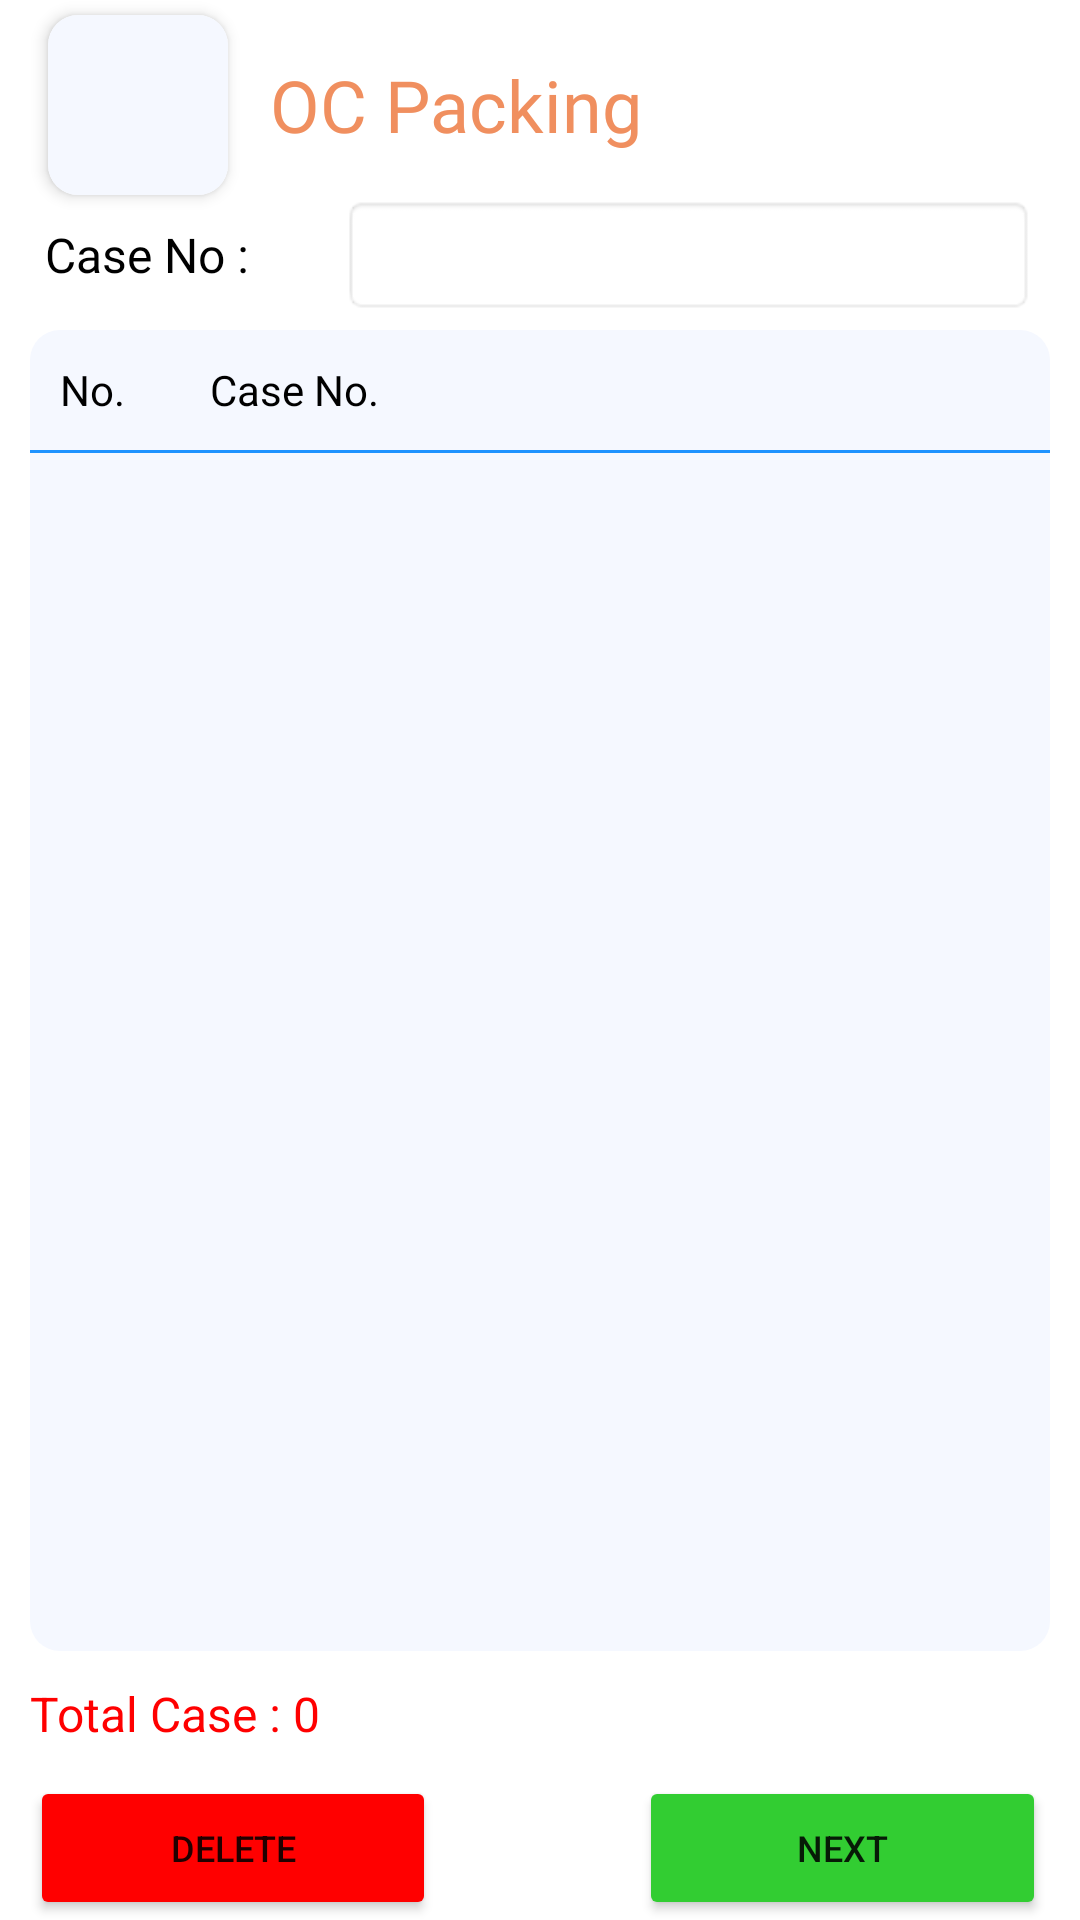

This screen was rendered from an Android layout file. Write that file and the resources it references.
<!-- AndroidManifest.xml: application theme Theme.NoActionBar -->
<!-- res/layout/activity_open_case_packing.xml -->
<?xml version="1.0" encoding="utf-8"?>
<androidx.constraintlayout.widget.ConstraintLayout xmlns:android="http://schemas.android.com/apk/res/android"
    xmlns:app="http://schemas.android.com/apk/res-auto"
    xmlns:tools="http://schemas.android.com/tools"
    android:layout_width="match_parent"
    android:layout_height="match_parent"
    tools:context=".OpenCasePacking">

    <include
        android:id="@+id/include"
        layout="@layout/open_case_packing_toolbar" />


    <LinearLayout
        android:id="@+id/linearLayout3"
        android:layout_width="match_parent"
        android:layout_height="40dp"
        android:layout_marginStart="15dp"
        android:layout_marginTop="65dp"
        android:layout_marginEnd="15dp"
        android:orientation="horizontal"
        app:layout_constraintEnd_toEndOf="parent"
        app:layout_constraintHorizontal_bias="0.0"
        app:layout_constraintStart_toStartOf="parent"
        app:layout_constraintTop_toTopOf="@+id/include">

        <TextView
            android:layout_width="0dp"
            android:layout_height="wrap_content"
            android:layout_gravity="center"
            android:layout_weight="0.3"
            android:fontFamily="@font/poppins_medium"
            android:text="Case No :"
            android:textColor="@color/black"
            android:textSize="16sp" />

        <EditText
            android:id="@+id/editText_case_no"
            android:layout_width="0dp"
            android:layout_height="match_parent"
            android:layout_gravity="center"
            android:layout_weight="0.7"
            android:singleLine="true"
            android:background="@android:drawable/editbox_background"
            android:paddingStart="5dp"
            android:paddingEnd="3dp" />
    </LinearLayout>

    <LinearLayout
        android:id="@+id/horizontalScrollView"
        android:layout_width="match_parent"
        android:layout_height="0dp"
        android:layout_marginStart="10dp"
        android:layout_marginTop="5dp"
        android:layout_marginEnd="10dp"
        android:background="@drawable/shelf_title_border"
        android:orientation="vertical"
        app:layout_constraintEnd_toEndOf="parent"
        app:layout_constraintHorizontal_bias="0.0"
        app:layout_constraintStart_toStartOf="parent"
        app:layout_constraintBottom_toTopOf="@+id/textview_total"
        app:layout_constraintTop_toBottomOf="@+id/linearLayout3">

        <LinearLayout
            android:layout_width="match_parent"
            android:layout_height="wrap_content"
            android:orientation="horizontal"
            android:padding="5dp">

            <TextView
                android:layout_width="50dp"
                android:layout_height="30dp"
                android:layout_gravity="center"
                android:gravity="start|center"
                android:paddingStart="5dp"
                android:text="No."
                android:textColor="@color/black" />

            <TextView
                android:layout_width="160dp"
                android:layout_height="30dp"
                android:layout_gravity="center"
                android:gravity="left|center"
                android:paddingLeft="5dp"
                android:text="Case No."
                android:textColor="@color/black" />

        </LinearLayout>

        <View
            android:layout_width="match_parent"
            android:layout_height="1dp"
            android:background="@color/blue" />

        <androidx.recyclerview.widget.RecyclerView
            android:id="@+id/recyclerview_list_case"
            android:layout_width="match_parent"
            android:layout_height="wrap_content" />


    </LinearLayout>

    <TextView
        android:id="@+id/textview_total"
        android:layout_width="wrap_content"
        android:layout_height="wrap_content"
        android:layout_margin="10dp"
        android:text="Total Case : 0"
        android:textSize="16sp"
        android:textColor="@color/red"
        app:layout_constraintEnd_toEndOf="parent"
        app:layout_constraintHorizontal_bias="0.0"
        app:layout_constraintStart_toStartOf="parent"
        app:layout_constraintBottom_toTopOf="@+id/view"
        app:layout_constraintTop_toBottomOf="@+id/horizontalScrollView"/>

    <LinearLayout
        android:id="@+id/view"
        android:layout_width="match_parent"
        android:layout_height="wrap_content"
        android:orientation="horizontal"
        android:layout_marginStart="10dp"
        android:layout_marginEnd="10dp"
        app:layout_constraintBottom_toBottomOf="@+id/include" >

        <Button
            android:id="@+id/button_delete"
            android:layout_width="0dp"
            android:layout_height="wrap_content"
            android:layout_weight="0.4"
            android:text="Delete"
            android:textSize="12sp"
            android:backgroundTint="@color/red"/>
        <View
            android:layout_width="0dp"
            android:layout_height="match_parent"
            android:layout_weight="0.2"/>

        <Button
            android:id="@+id/button_next"
            android:layout_width="0dp"
            android:layout_height="wrap_content"
            android:layout_weight="0.4"
            android:backgroundTint="@color/green"
            android:text="Next"
            android:textSize="12sp" />

        <View
            android:layout_width="1dp"
            android:layout_height="match_parent"/>

    </LinearLayout>

</androidx.constraintlayout.widget.ConstraintLayout>
<!-- res/layout/open_case_packing_toolbar.xml (included above) -->
<?xml version="1.0" encoding="utf-8"?>
<androidx.constraintlayout.widget.ConstraintLayout
    xmlns:android="http://schemas.android.com/apk/res/android" android:layout_width="match_parent"
    xmlns:app="http://schemas.android.com/apk/res-auto"
    android:layout_height="match_parent">

    <androidx.appcompat.widget.Toolbar
        android:id="@+id/login_toolbar"
        android:layout_width="match_parent"
        android:layout_height="70dp"
        app:layout_constraintEnd_toEndOf="parent"
        app:layout_constraintStart_toStartOf="parent"
        app:layout_constraintTop_toTopOf="parent">


        <androidx.cardview.widget.CardView
            android:id="@+id/cardView_back"
            android:layout_marginStart="10dp"
            android:layout_width="60dp"
            android:layout_height="60dp"
            app:cardCornerRadius="10dp"
            app:cardElevation="3dp">

            <ImageView
                android:layout_width="match_parent"
                android:layout_height="match_parent"
                android:background="#F5F8FF"/>

            <RelativeLayout
                android:layout_width="30dp"
                android:layout_height="30dp"
                android:foreground="@mipmap/arrow_back"
                android:layout_gravity="center"/>
        </androidx.cardview.widget.CardView>

        <TextView
            android:layout_marginStart="20dp"
            android:layout_width="match_parent"
            android:layout_height="wrap_content"
            android:text="@string/open_case_packing_toolbar"
            android:textSize="24sp"
            android:textColor="@color/tea"
            android:gravity="center_vertical|start"
            android:fontFamily="@font/poppins_semibold"/>

    </androidx.appcompat.widget.Toolbar>

</androidx.constraintlayout.widget.ConstraintLayout>
<!-- resources referenced by this layout -->
<resources>
  <color name="black">#FF000000</color>
  <color name="blue">#1F93FF</color>
  <color name="green">#32CD32</color>
  <color name="red">#FF0000</color>
  <color name="tea">#F08F5F</color>
  <!-- drawable shelf_title_border (drawable) -->
  <?xml version="1.0" encoding="utf-8"?>
  <shape xmlns:android="http://schemas.android.com/apk/res/android">
  
  
      <solid android:color="#F5F8FF"/>
      <corners android:radius="10dip"/>
  </shape>
  <string name="open_case_packing_toolbar">OC Packing</string>
  <style name="Theme.NoActionBar" parent="Theme.MaterialComponents.DayNight.DarkActionBar">
          <item name="windowActionBar">false</item>
          <item name="windowNoTitle">true</item>
          <item name="android:statusBarColor" tools:targetApi="l">@color/white</item>
          <item name="android:windowLightStatusBar">true</item>
      </style>
  <color name="white">#FFFFFFFF</color>
</resources>
